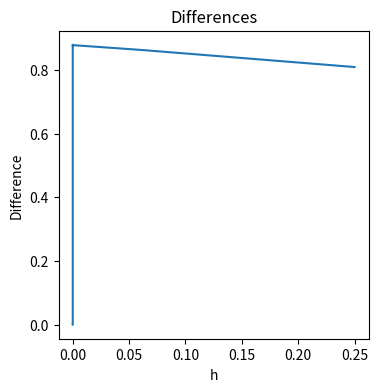
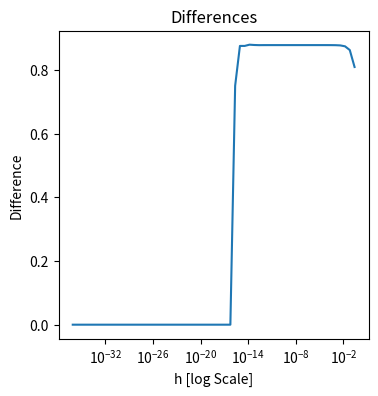
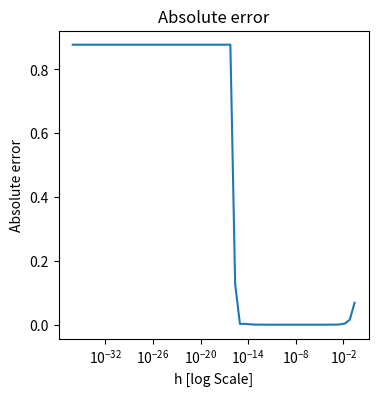

Write the Python code that produced these figures, in order.
import numpy as np
import matplotlib.pyplot as plt


def difference_sin(x, h):
    """
    Computes the value of the simple difference (sin(x+h) - sin(x)) / h
    and compares it with the derivative
    :param x: value at which we are computing the difference
    :param h: size of the step in the difference
    :return difference: the computed value of (sin(x+h) - sin(x)) / h
    :return abs_error: | (sin(x+h) - sin(x)) / h   - cos(x)|
    """
    difference = (np.sin(x + h) - np.sin(x)) / h
    abs_error = np.abs(np.cos(x) - difference)
    return difference, abs_error


if __name__ == '__main__':
    # Make an array  with powers of (1/4)^n with n ranging from 1 to 60
    h_values = [np.power(0.25, n) for n in np.arange(1, 61)]
    # Initialize arrays for the results
    differences = np.zeros(60)
    abs_errors = np.zeros(60)

    # Compute differences for x = 0.5 and the range of h values
    x = 0.5
    for n in np.arange(60):
        differences[n], abs_errors[n] = difference_sin(x, h_values[n])


    # Plot the computed differences
    plt.figure(figsize=(4, 4))
    plt.plot(h_values, differences)
    plt.title('Differences')
    plt.ylabel('Difference')
    plt.xlabel('h')
    plt.show()


    # Plot the computed differences on the log scale for h.
    # This plot is more informative.
    plt.figure(figsize=(4, 4))
    plt.plot(h_values, differences)
    plt.xscale("log")
    plt.title('Differences')
    plt.ylabel('Difference')
    plt.xlabel('h [log Scale]')
    plt.show()


    # Plot the absolute errors of approximating the derivative by the differences
    plt.figure(figsize=(4, 4))
    plt.plot(h_values, abs_errors)
    plt.xscale("log")
    plt.title('Absolute error')
    plt.ylabel('Absolute error')
    plt.xlabel('h [log Scale]')
    plt.show()

